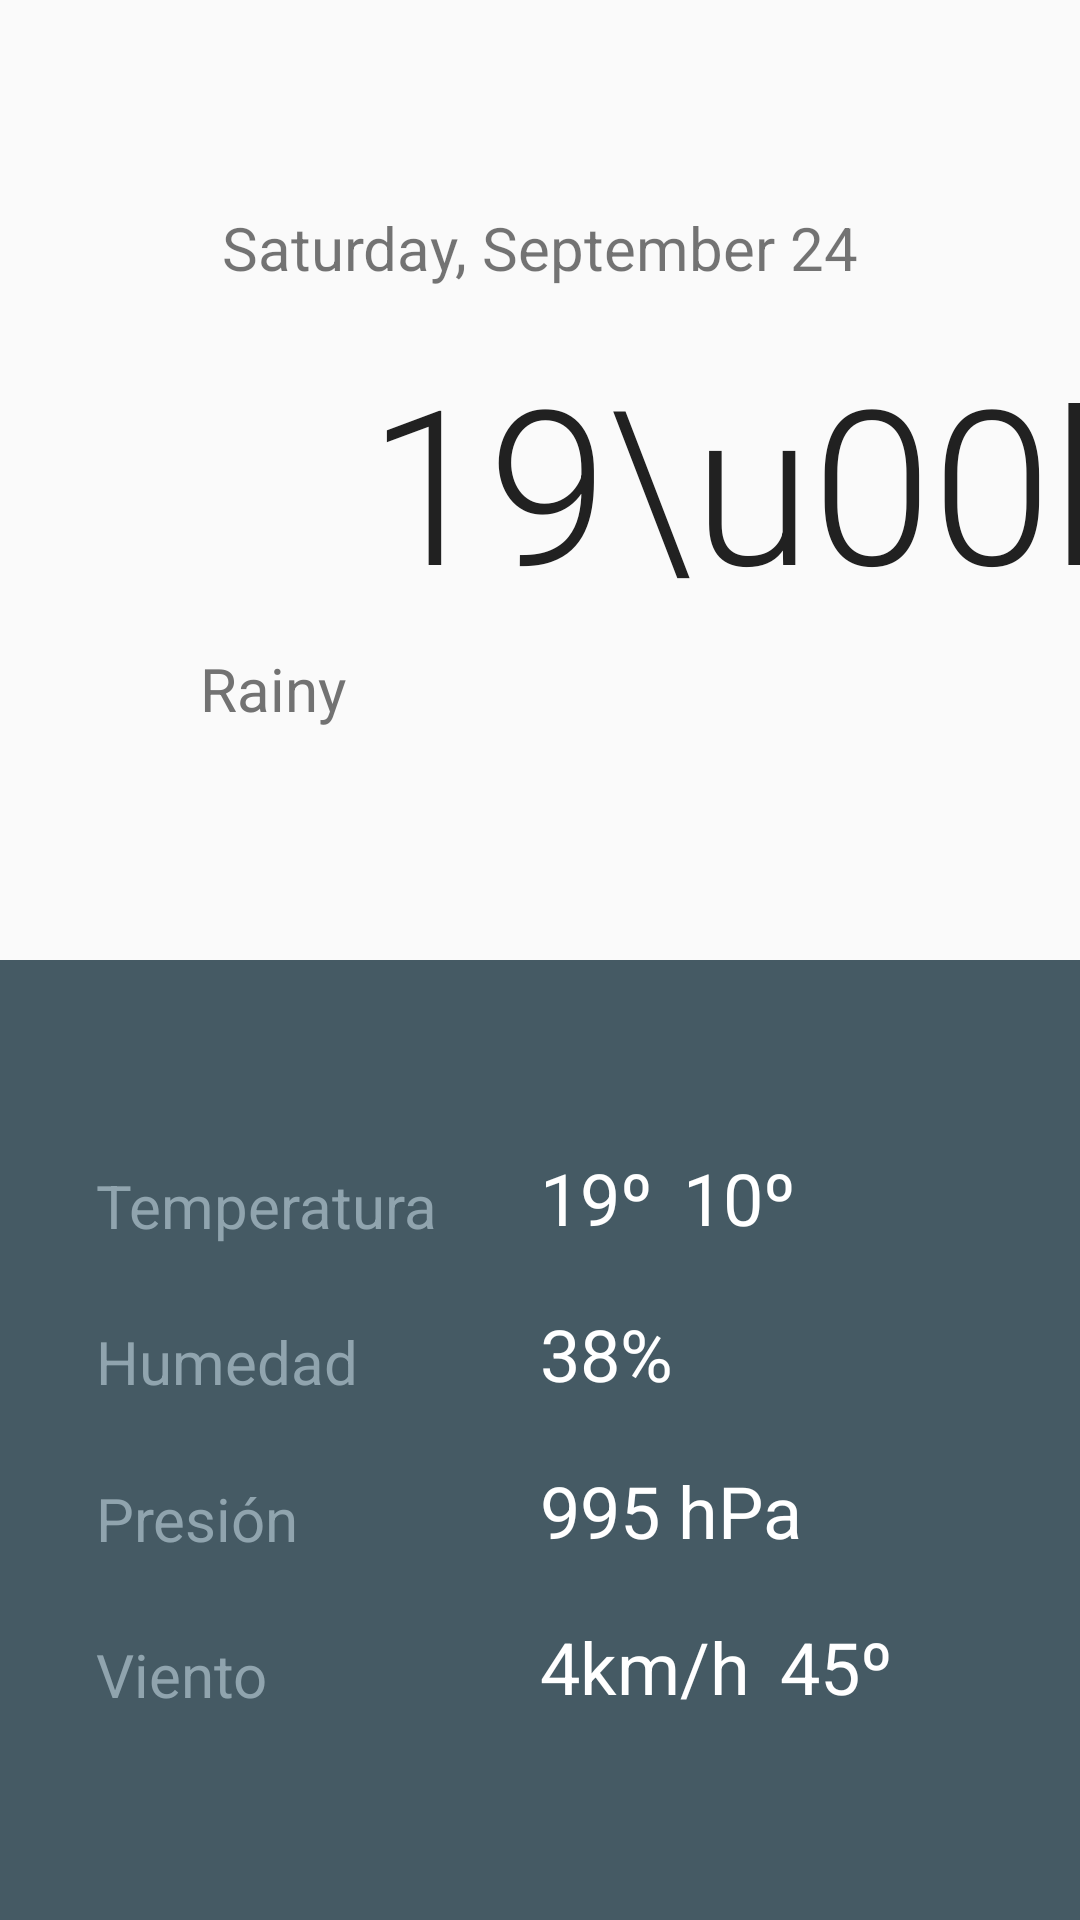

Write the Android layout XML for this screen, with the resource values it uses.
<!-- AndroidManifest.xml: application theme AppTheme -->
<!-- res/layout/activity_open_weather_map.xml -->
<?xml version="1.0" encoding="utf-8"?>
<androidx.constraintlayout.widget.ConstraintLayout xmlns:android="http://schemas.android.com/apk/res/android"
    xmlns:tools="http://schemas.android.com/tools"
    android:id="@+id/open_weather_map_layout"
    android:layout_width="match_parent"
    android:layout_height="match_parent"
    tools:context=".ui.OpenWeatherMapActivity">

    <LinearLayout
        android:layout_width="match_parent"
        android:layout_height="match_parent"
        android:orientation="vertical">

        <include
            android:id="@+id/primary_info"
            layout="@layout/primary_weather_info"
            android:layout_width="match_parent"
            android:layout_height="0dp"
            android:layout_weight="1" />

        <include
            android:id="@+id/extra_details"
            layout="@layout/extra_weather_details"
            android:layout_width="match_parent"
            android:layout_height="0dp"
            android:layout_weight="1" />

    </LinearLayout>
</androidx.constraintlayout.widget.ConstraintLayout>
<!-- res/layout/primary_weather_info.xml (included above) -->
<?xml version="1.0" encoding="utf-8"?>
<androidx.constraintlayout.widget.ConstraintLayout xmlns:android="http://schemas.android.com/apk/res/android"
    xmlns:app="http://schemas.android.com/apk/res-auto"
    xmlns:tools="http://schemas.android.com/tools"
    android:layout_width="match_parent"
    android:layout_height="wrap_content">

    
    <androidx.constraintlayout.widget.Guideline
        android:id="@+id/horizontal_middle"
        android:layout_width="wrap_content"
        android:layout_height="wrap_content"
        android:orientation="vertical"
        app:layout_constraintGuide_percent="0.5"
        tools:layout_editor_absoluteX="192dp"
        tools:layout_editor_absoluteY="0dp" />

    
    <TextView
        android:id="@+id/date_time"
        android:layout_width="wrap_content"
        android:layout_height="wrap_content"
        android:layout_marginBottom="16dp"
        android:textSize="20sp"
        app:layout_constraintBottom_toTopOf="@+id/weather_icon"
        app:layout_constraintLeft_toLeftOf="parent"
        app:layout_constraintRight_toRightOf="parent"
        tools:text="Saturday, September 24" />

    
    <ImageView
        android:id="@+id/weather_icon"
        android:layout_width="96dp"
        android:layout_height="96dp"
        android:adjustViewBounds="true"
        app:layout_constraintBottom_toBottomOf="parent"
        app:layout_constraintLeft_toLeftOf="parent"
        app:layout_constraintRight_toLeftOf="@+id/horizontal_middle"
        app:layout_constraintTop_toTopOf="parent"
        tools:src="@drawable/art_clouds"/>

    
    <TextView
        android:id="@+id/weather_description"
        android:layout_width="wrap_content"
        android:layout_height="wrap_content"
        android:layout_marginTop="8dp"
        android:textColor="@color/secondary_text"
        android:textSize="20sp"
        app:layout_constraintHorizontal_bias="0.52"
        app:layout_constraintLeft_toLeftOf="@+id/weather_icon"
        app:layout_constraintRight_toRightOf="@+id/weather_icon"
        app:layout_constraintTop_toBottomOf="@+id/weather_icon"
        tools:text="Rainy" />

    
    <TextView
        android:id="@+id/current_temperature"
        android:layout_width="wrap_content"
        android:layout_height="wrap_content"
        android:fontFamily="sans-serif-light"
        android:textColor="@color/primary_text"
        android:textSize="72sp"
        app:layout_constraintBottom_toBottomOf="@+id/weather_icon"
        app:layout_constraintHorizontal_bias="0.45"
        app:layout_constraintLeft_toLeftOf="@+id/horizontal_middle"
        app:layout_constraintRight_toRightOf="parent"
        app:layout_constraintTop_toTopOf="@+id/weather_icon"
        tools:text="19\u00b0" />

</androidx.constraintlayout.widget.ConstraintLayout>
<!-- res/layout/extra_weather_details.xml (included above) -->
<?xml version="1.0" encoding="utf-8"?>
<androidx.constraintlayout.widget.ConstraintLayout xmlns:android="http://schemas.android.com/apk/res/android"
    xmlns:app="http://schemas.android.com/apk/res-auto"
    xmlns:tools="http://schemas.android.com/tools"
    android:id="@+id/extra_details"
    android:layout_width="match_parent"
    android:layout_height="match_parent"
    android:background="@color/detail_accent_pane_background"
    android:paddingStart="@dimen/forecast_detail_horizontal_padding"
    android:paddingLeft="@dimen/forecast_detail_horizontal_padding"
    android:paddingTop="@dimen/forecast_detail_vertical_padding"
    android:paddingEnd="@dimen/forecast_detail_horizontal_padding"
    android:paddingRight="@dimen/forecast_detail_horizontal_padding"
    android:paddingBottom="@dimen/forecast_detail_vertical_padding">

    
    <androidx.constraintlayout.widget.Guideline
        android:id="@+id/horizontal_middle"
        android:layout_width="wrap_content"
        android:layout_height="wrap_content"
        android:orientation="vertical"
        app:layout_constraintGuide_percent="0.5" />

    
    <TextView
        android:id="@+id/temperature_label"
        style="@style/DetailLabel"
        android:text="@string/temperature_weather_map_label"
        app:layout_constraintBottom_toBottomOf="parent"
        app:layout_constraintLeft_toLeftOf="@+id/extra_details"
        app:layout_constraintTop_toTopOf="@+id/extra_details"
        app:layout_constraintVertical_bias="0.20" />

    
    <TextView
        android:id="@+id/temperature_max"
        style="@style/ExtraWeatherMeasurement"
        app:layout_constraintBottom_toBottomOf="@+id/temperature_label"
        app:layout_constraintLeft_toLeftOf="@+id/horizontal_middle"
        tools:text="19º" />

    
    <TextView
        android:id="@+id/temperature_min"
        style="@style/ExtraWeatherMeasurement"
        android:layout_marginStart="10dp"
        app:layout_constraintBottom_toBottomOf="@+id/temperature_label"
        app:layout_constraintLeft_toLeftOf="@+id/temperature_max"
        app:layout_constraintStart_toEndOf="@+id/temperature_max"
        tools:text="10º" />

    
    <TextView
        android:id="@+id/humidity_label"
        style="@style/DetailLabel"
        android:text="@string/humidity_label"
        app:layout_constraintBottom_toBottomOf="parent"
        app:layout_constraintLeft_toLeftOf="@+id/extra_details"
        app:layout_constraintTop_toTopOf="@+id/extra_details"
        app:layout_constraintVertical_bias="0.4" />

    
    <TextView
        android:id="@+id/humidity"
        style="@style/ExtraWeatherMeasurement"
        app:layout_constraintBottom_toBottomOf="@+id/humidity_label"
        app:layout_constraintLeft_toLeftOf="@+id/horizontal_middle"
        tools:text="38%" />

    
    <TextView
        android:id="@+id/pressure_label"
        style="@style/DetailLabel"
        android:text="@string/pressure_label"
        app:layout_constraintBottom_toBottomOf="@+id/extra_details"
        app:layout_constraintLeft_toLeftOf="@+id/extra_details"
        app:layout_constraintTop_toTopOf="@+id/extra_details"
        app:layout_constraintVertical_bias="0.6" />

    
    <TextView
        android:id="@+id/pressure"
        style="@style/ExtraWeatherMeasurement"
        app:layout_constraintBottom_toBottomOf="@+id/pressure_label"
        app:layout_constraintLeft_toLeftOf="@+id/horizontal_middle"
        tools:text="995 hPa" />

    
    <TextView
        android:id="@+id/wind_label"
        style="@style/DetailLabel"
        android:text="@string/wind_label"
        app:layout_constraintBottom_toBottomOf="@+id/extra_details"
        app:layout_constraintLeft_toLeftOf="@+id/extra_details"
        app:layout_constraintTop_toTopOf="parent"
        app:layout_constraintVertical_bias="0.80" />

    
    <TextView
        android:id="@+id/wind_speed"
        style="@style/ExtraWeatherMeasurement"
        app:layout_constraintBottom_toBottomOf="@+id/wind_label"
        app:layout_constraintLeft_toLeftOf="@+id/horizontal_middle"
        tools:text="4km/h" />

    
    <TextView
        android:id="@+id/wind_direction"
        style="@style/ExtraWeatherMeasurement"
        android:layout_marginStart="10dp"
        app:layout_constraintBottom_toBottomOf="@+id/wind_label"
        app:layout_constraintLeft_toLeftOf="@+id/horizontal_middle"
        app:layout_constraintStart_toEndOf="@+id/wind_speed"
        tools:text="45º" />

</androidx.constraintlayout.widget.ConstraintLayout>
<!-- resources referenced by this layout -->
<resources>
  <color name="detail_accent_pane_background">#455A64</color>
  <color name="primary_text">#212121</color>
  <color name="secondary_text">#727272</color>
  <dimen name="forecast_detail_horizontal_padding">32dp</dimen>
  <dimen name="forecast_detail_vertical_padding">16dp</dimen>
  <string name="humidity_label">Humedad</string>
  <string name="pressure_label">Presión</string>
  <string name="temperature_weather_map_label">Temperatura</string>
  <string name="wind_label">Viento</string>
  <style name="DetailLabel" parent="@style/TextAppearance.AppCompat.Title">
          <item name="android:layout_width">wrap_content</item>
          <item name="android:layout_height">wrap_content</item>
          <item name="android:textColor">@color/detail_accent_label</item>
          <item name="android:fontFamily">sans-serif</item>
      </style>
  <style name="ExtraWeatherMeasurement" parent="@style/TextAppearance.AppCompat.Headline">
          <item name="android:layout_width">wrap_content</item>
          <item name="android:layout_height">wrap_content</item>
          <item name="android:textColor">@android:color/white</item>
          <item name="android:fontFamily">sans-serif</item>
      </style>
  <style name="AppTheme" parent="Theme.AppCompat.Light.DarkActionBar">
          
          <item name="colorPrimary">@color/colorPrimary</item>
          <item name="colorPrimaryDark">@color/colorPrimaryDark</item>
          <item name="colorAccent">@color/colorAccent</item>
      </style>
  <color name="detail_accent_label">#90A4AE</color>
  <color name="colorPrimary">#03A9F4</color>
  <color name="colorPrimaryDark">#0288D1</color>
  <color name="colorAccent">#000000</color>
</resources>
